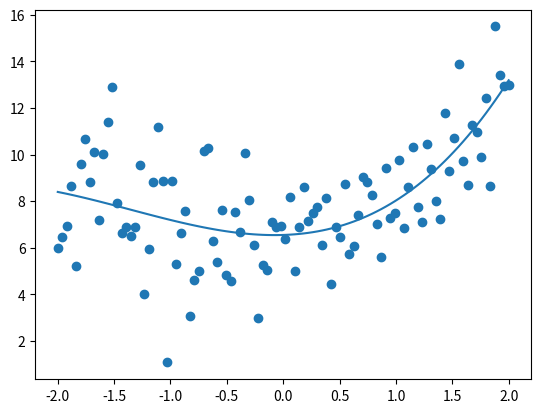

Write the Python code that produced this figure.
#!/usr/bin/env python

from __future__ import division

import numpy as np
from matplotlib import pyplot as plt



def main():
    koeffs = .3, 1.2, .1, 7
    p = np.poly1d(koeffs)
    x = np.linspace(-2, 2, 100)
    y = p(x) + 2 * np.random.randn(100) - 1
    # fit
    fit =  np.polyfit(x, y, 3)
    p_fit = np.poly1d(fit)
    # plot
    plt.scatter(x, y)
    plt.plot(x, p_fit(x))
    plt.show()

if __name__ == '__main__':
    main()
